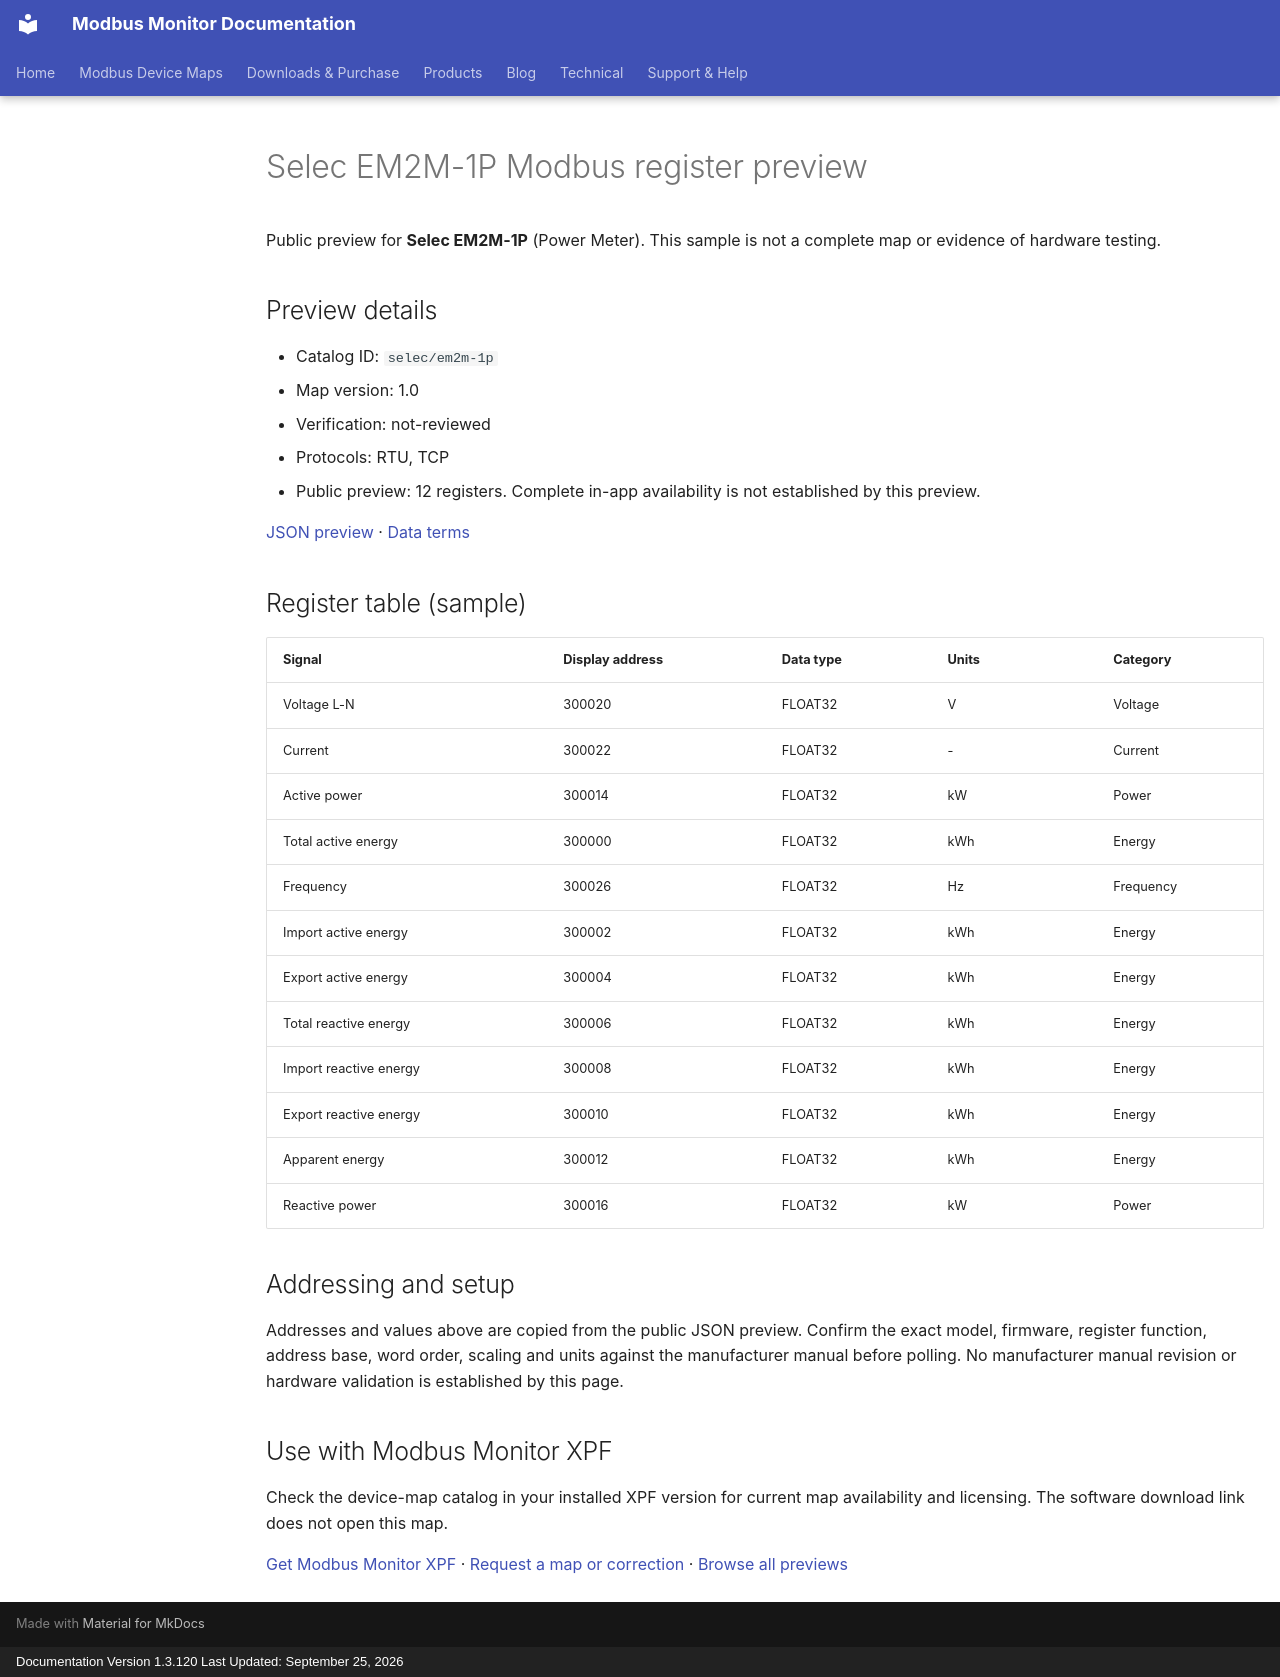

repository: Modbus-Monitor/modbus-monitor-docs · page: modbus-device-maps/previews/selec/em2m-1p/index.html · generator: mkdocs · copyright: Documentation Version 1.3.120 Last Updated: September 25, 2026

---
title: "Selec EM2M-1P Modbus register preview"
description: "Sample register addresses and data types for Selec EM2M-1P. Public preview with JSON source and verification status."
---

# Selec EM2M-1P Modbus register preview

Public preview for **Selec EM2M-1P** (Power Meter).
This sample is not a complete map or evidence of hardware testing.

## Preview details

- Catalog ID: `selec/em2m-1p`
- Map version: 1.0
- Verification: not-reviewed
- Protocols: RTU, TCP
- Public preview: 12 registers. Complete in-app availability is not established by this preview.

[JSON preview](https://modbus-monitor.github.io/modbus-device-maps/maps/selec/em2m-1p.json) · [Data terms](https://modbus-monitor.github.io/modbus-device-maps/data-license/)

## Register table (sample)

| Signal | Display address | Data type | Units | Category |
|---|---|---|---|---|
| Voltage L-N | 300020 | FLOAT32 | V | Voltage |
| Current | 300022 | FLOAT32 | - | Current |
| Active power | 300014 | FLOAT32 | kW | Power |
| Total active energy | 300000 | FLOAT32 | kWh | Energy |
| Frequency | 300026 | FLOAT32 | Hz | Frequency |
| Import active energy | 300002 | FLOAT32 | kWh | Energy |
| Export active energy | 300004 | FLOAT32 | kWh | Energy |
| Total reactive energy | 300006 | FLOAT32 | kWh | Energy |
| Import reactive energy | 300008 | FLOAT32 | kWh | Energy |
| Export reactive energy | 300010 | FLOAT32 | kWh | Energy |
| Apparent energy | 300012 | FLOAT32 | kWh | Energy |
| Reactive power | 300016 | FLOAT32 | kW | Power |

## Addressing and setup

Addresses and values above are copied from the public JSON preview. Confirm the exact model, firmware, register function, address base, word order, scaling and units against the manufacturer manual before polling. No manufacturer manual revision or hardware validation is established by this page.

## Use with Modbus Monitor XPF

Check the device-map catalog in your installed XPF version for current map availability and licensing. The software download link does not open this map.

[Get Modbus Monitor XPF](https://docs.quantumbitsolutions.com/downloads-purchase/) · [Request a map or correction](https://github.com/Modbus-Monitor/modbus-device-maps/issues/new/choose) · [Browse all previews](https://docs.quantumbitsolutions.com/modbus-device-maps/)

<script type="application/ld+json">{"@context": "https://schema.org", "@type": "Dataset", "name": "Selec EM2M-1P public register preview", "description": "Sample register addresses and data types; not a complete map or hardware verification.", "url": "https://docs.quantumbitsolutions.com/modbus-device-maps/previews/selec/em2m-1p/", "license": "https://modbus-monitor.github.io/modbus-device-maps/data-license/", "creator": {"@type": "Organization", "name": "Quantum Bit Solutions", "url": "https://quantumbitsolutions.com/"}, "distribution": {"@type": "DataDownload", "encodingFormat": "application/json", "contentUrl": "https://modbus-monitor.github.io/modbus-device-maps/maps/selec/em2m-1p.json"}}</script>
